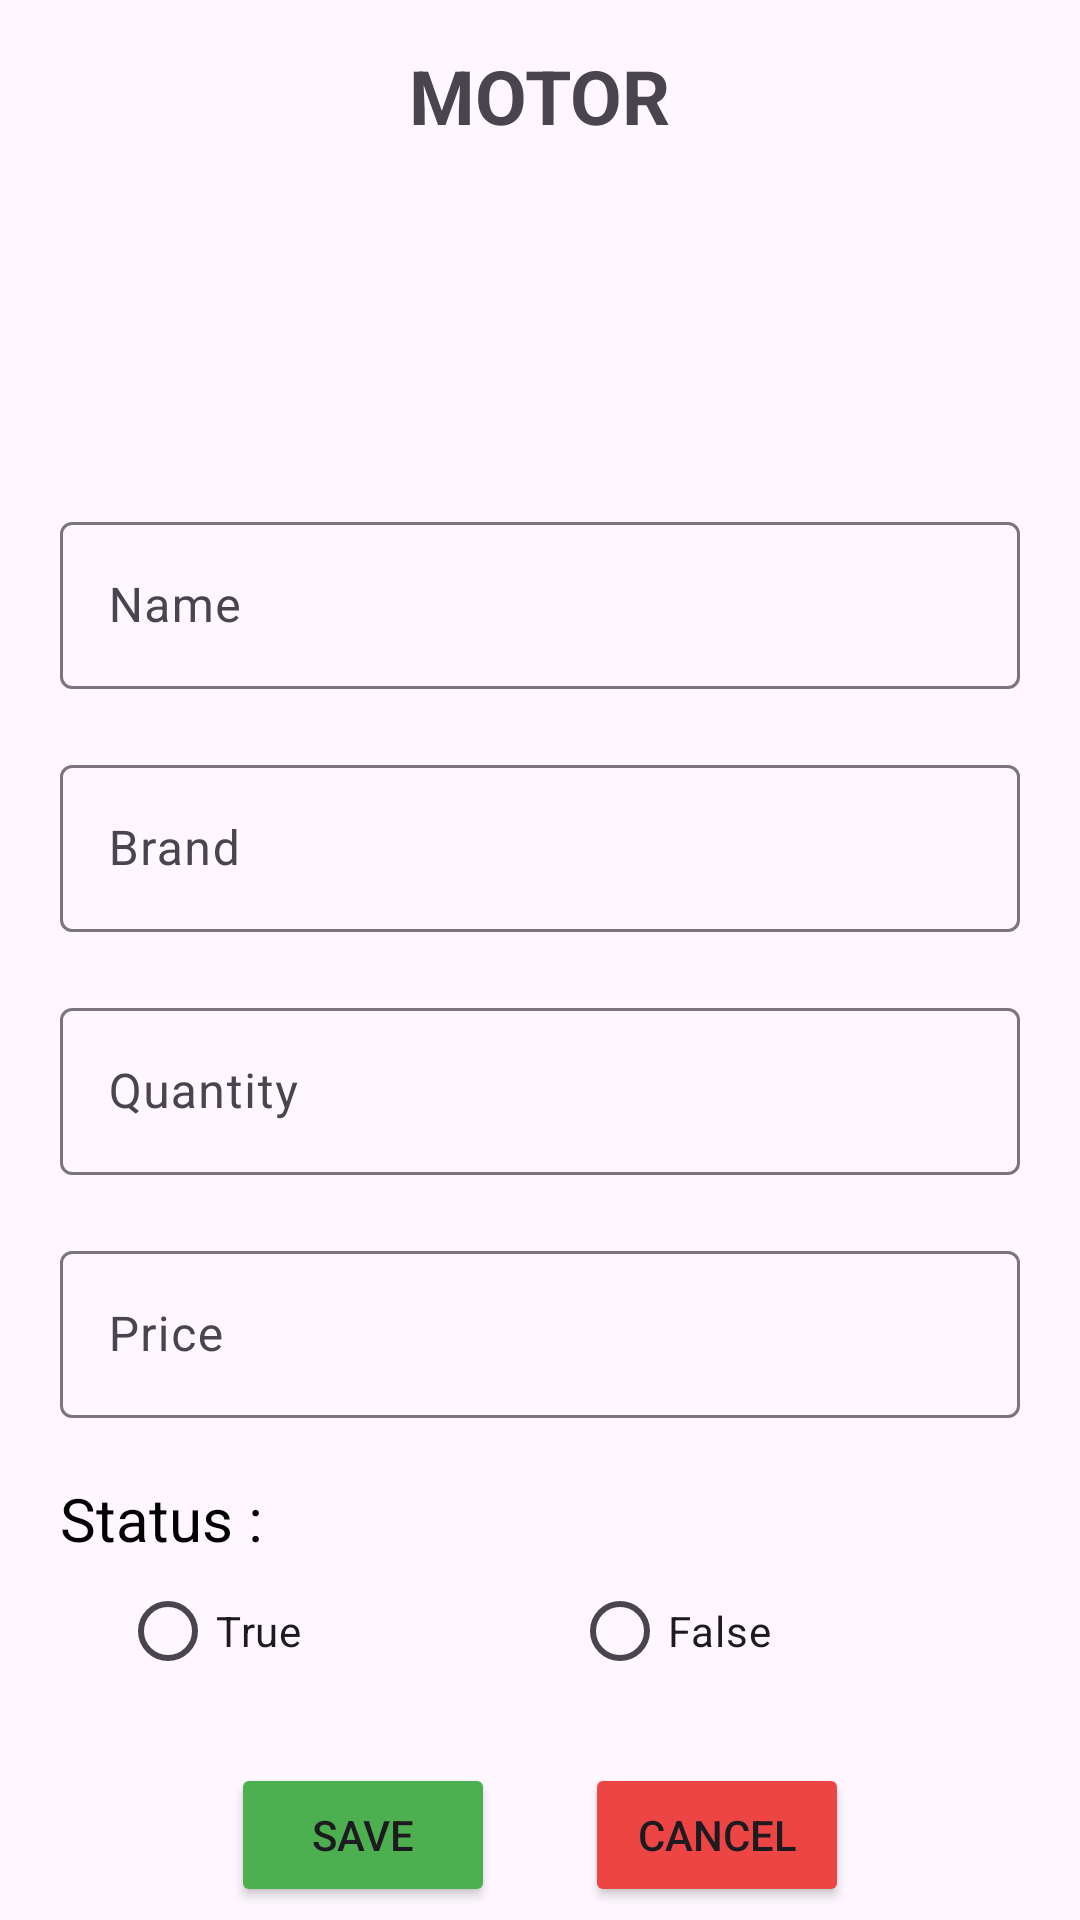

Write the Android layout XML for this screen, with the resource values it uses.
<!-- AndroidManifest.xml: application theme Theme.Assignment_AND103_PH39920 -->
<!-- res/layout/dialog_motor.xml -->
<?xml version="1.0" encoding="utf-8"?>
<LinearLayout xmlns:android="http://schemas.android.com/apk/res/android"
    android:layout_width="match_parent"
    android:layout_height="match_parent"
    android:orientation="vertical">

    <TextView
        android:layout_width="wrap_content"
        android:layout_height="wrap_content"
        android:layout_gravity="center"
        android:layout_margin="15dp"
        android:text="MOTOR"
        android:textSize="25dp"
        android:textStyle="bold" />
    <ImageView
        android:id="@+id/image_DL"
        android:layout_width="200dp"
        android:layout_gravity="center"
        android:layout_height="100dp"/>

    <com.google.android.material.textfield.TextInputLayout
        android:layout_width="match_parent"
        android:layout_height="wrap_content"
        android:layout_marginLeft="20dp"
        android:layout_marginTop="5dp"
        android:layout_marginRight="20dp">

        <com.google.android.material.textfield.TextInputEditText
            android:id="@+id/edtName_DL"
            android:layout_width="match_parent"
            android:layout_height="wrap_content"
            android:hint="Name"
            android:textColor="@color/black" />
    </com.google.android.material.textfield.TextInputLayout>

    <com.google.android.material.textfield.TextInputLayout
        android:layout_width="match_parent"
        android:layout_height="wrap_content"
        android:layout_marginLeft="20dp"
        android:layout_marginTop="20dp"
        android:layout_marginRight="20dp">

        <com.google.android.material.textfield.TextInputEditText
            android:id="@+id/edtBrand_DL"
            android:layout_width="match_parent"
            android:layout_height="wrap_content"
            android:hint="Brand"
            android:textColor="@color/black" />
    </com.google.android.material.textfield.TextInputLayout>

    <com.google.android.material.textfield.TextInputLayout
        android:layout_width="match_parent"
        android:layout_height="wrap_content"
        android:layout_marginLeft="20dp"
        android:layout_marginTop="20dp"
        android:layout_marginRight="20dp">

        <com.google.android.material.textfield.TextInputEditText
            android:id="@+id/edtQuantity_DL"
            android:layout_width="match_parent"
            android:layout_height="wrap_content"
            android:inputType="number"
            android:hint="Quantity"
            android:textColor="@color/black" />
    </com.google.android.material.textfield.TextInputLayout>

    <com.google.android.material.textfield.TextInputLayout
        android:layout_width="match_parent"
        android:layout_height="wrap_content"
        android:layout_marginLeft="20dp"
        android:layout_marginTop="20dp"
        android:layout_marginRight="20dp">

        <com.google.android.material.textfield.TextInputEditText
            android:id="@+id/edtPrice_DL"
            android:layout_width="match_parent"
            android:layout_height="wrap_content"
            android:inputType="number"
            android:hint="Price"
            android:textColor="@color/black" />
    </com.google.android.material.textfield.TextInputLayout>

    <LinearLayout
        android:layout_width="match_parent"
        android:layout_height="wrap_content"
        android:layout_marginLeft="20dp"
        android:layout_marginTop="20dp"
        android:layout_marginRight="20dp"
        android:orientation="vertical">
        <TextView
            android:layout_width="wrap_content"
            android:layout_height="wrap_content"
            android:text="Status :"
            android:textColor="@color/black"
            android:textSize="20dp" />
        <RadioGroup
            android:layout_width="match_parent"
            android:orientation="horizontal"
            android:layout_height="wrap_content">

            <RadioButton
                android:id="@+id/rdoStatusTrue_DL"
                android:layout_width="wrap_content"
                android:layout_height="wrap_content"
                android:layout_marginLeft="20dp"
                android:layout_marginRight="70dp"
                android:text="True" />

            <RadioButton
                android:id="@+id/rdoStatusFalse_DL"
                android:layout_marginLeft="20dp"
                android:layout_width="wrap_content"
                android:layout_height="wrap_content"
                android:text="False" />
        </RadioGroup>
    </LinearLayout>

    <LinearLayout
        android:layout_width="match_parent"
        android:layout_height="wrap_content"
        android:layout_marginLeft="20dp"
        android:layout_marginTop="20dp"
        android:layout_marginRight="20dp"
        android:gravity="center"
        android:orientation="horizontal">

        <Button
            android:id="@+id/btnSave_DL"
            android:layout_width="wrap_content"
            android:layout_height="wrap_content"
            android:layout_marginRight="30dp"
            android:backgroundTint="#4CAF50"
            android:text="Save" />

        <Button
            android:id="@+id/btnCancel_DL"
            android:layout_width="wrap_content"
            android:layout_height="wrap_content"
            android:backgroundTint="#ED4444"
            android:text="Cancel" />
    </LinearLayout>
</LinearLayout>
<!-- resources referenced by this layout -->
<resources>
  <style name="Theme.Assignment_AND103_PH39920" parent="Base.Theme.Assignment_AND103_PH39920" />
  <style name="Base.Theme.Assignment_AND103_PH39920" parent="Theme.Material3.DayNight.NoActionBar">
          
          
      </style>
  <!-- not gathered from this repository: default colours our renderer supplied (Android Studio template values) -->
  <color name="black">#FF000000</color>
</resources>
